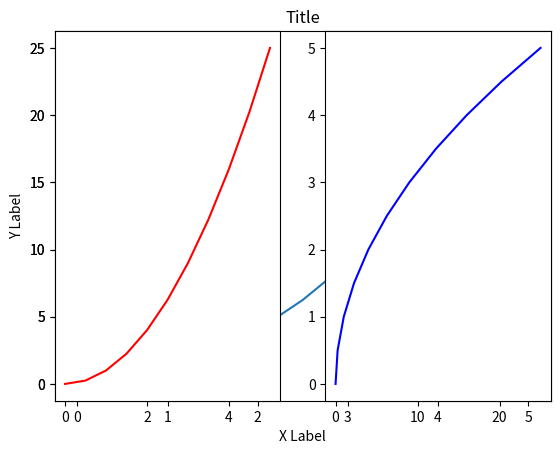
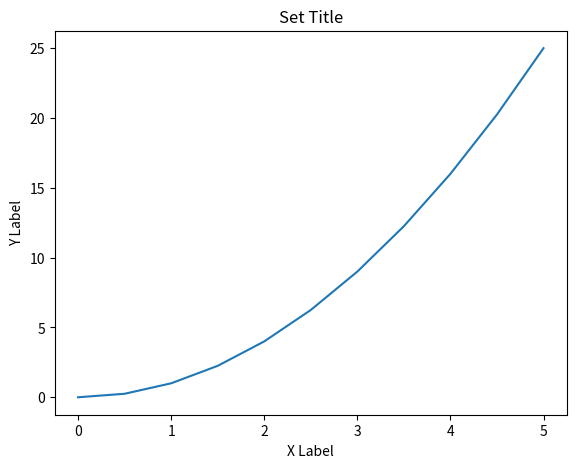
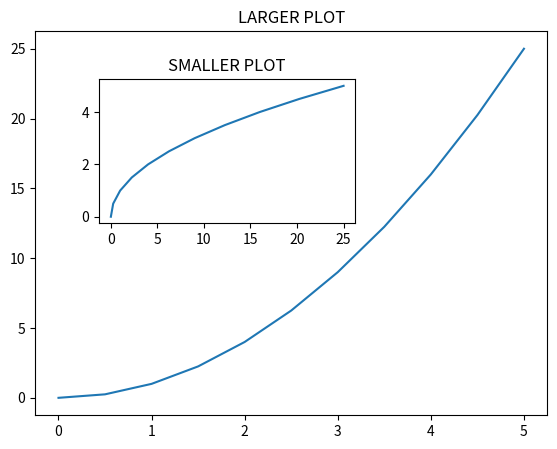

Here is the Python script that generated these plots, in order:
import matplotlib.pyplot as plt
# plt.show()

import numpy as np

x = np.linspace(0, 5, 11)
y = x ** 2

# Functional method
plt.plot(x, y)
plt.xlabel('X Label')
plt.ylabel('Y Label')
plt.title('Title')

# Multi plots on same canvas
plt.subplot(1,2,1)
plt.plot(x,y,'r')

plt.subplot(1,2,2)
plt.plot(y, x, 'b')

# plt.show()

# OOP Method
fig = plt.figure()
# Left, bottom, width, height
axes = fig.add_axes([0.1,0.1,0.8,0.8])
axes.plot(x,y)
axes.set_xlabel('X Label')
axes.set_ylabel('Y Label')
axes.set_title('Set Title')

fig = plt.figure()
axes1 = fig.add_axes([0.1,0.1,0.8,0.8])
axes2 = fig.add_axes([0.2, 0.5, 0.4, 0.3])
axes1.plot(x,y)
axes1.set_title('LARGER PLOT')
axes2.plot(y,x)
axes2.set_title('SMALLER PLOT')
plt.show()